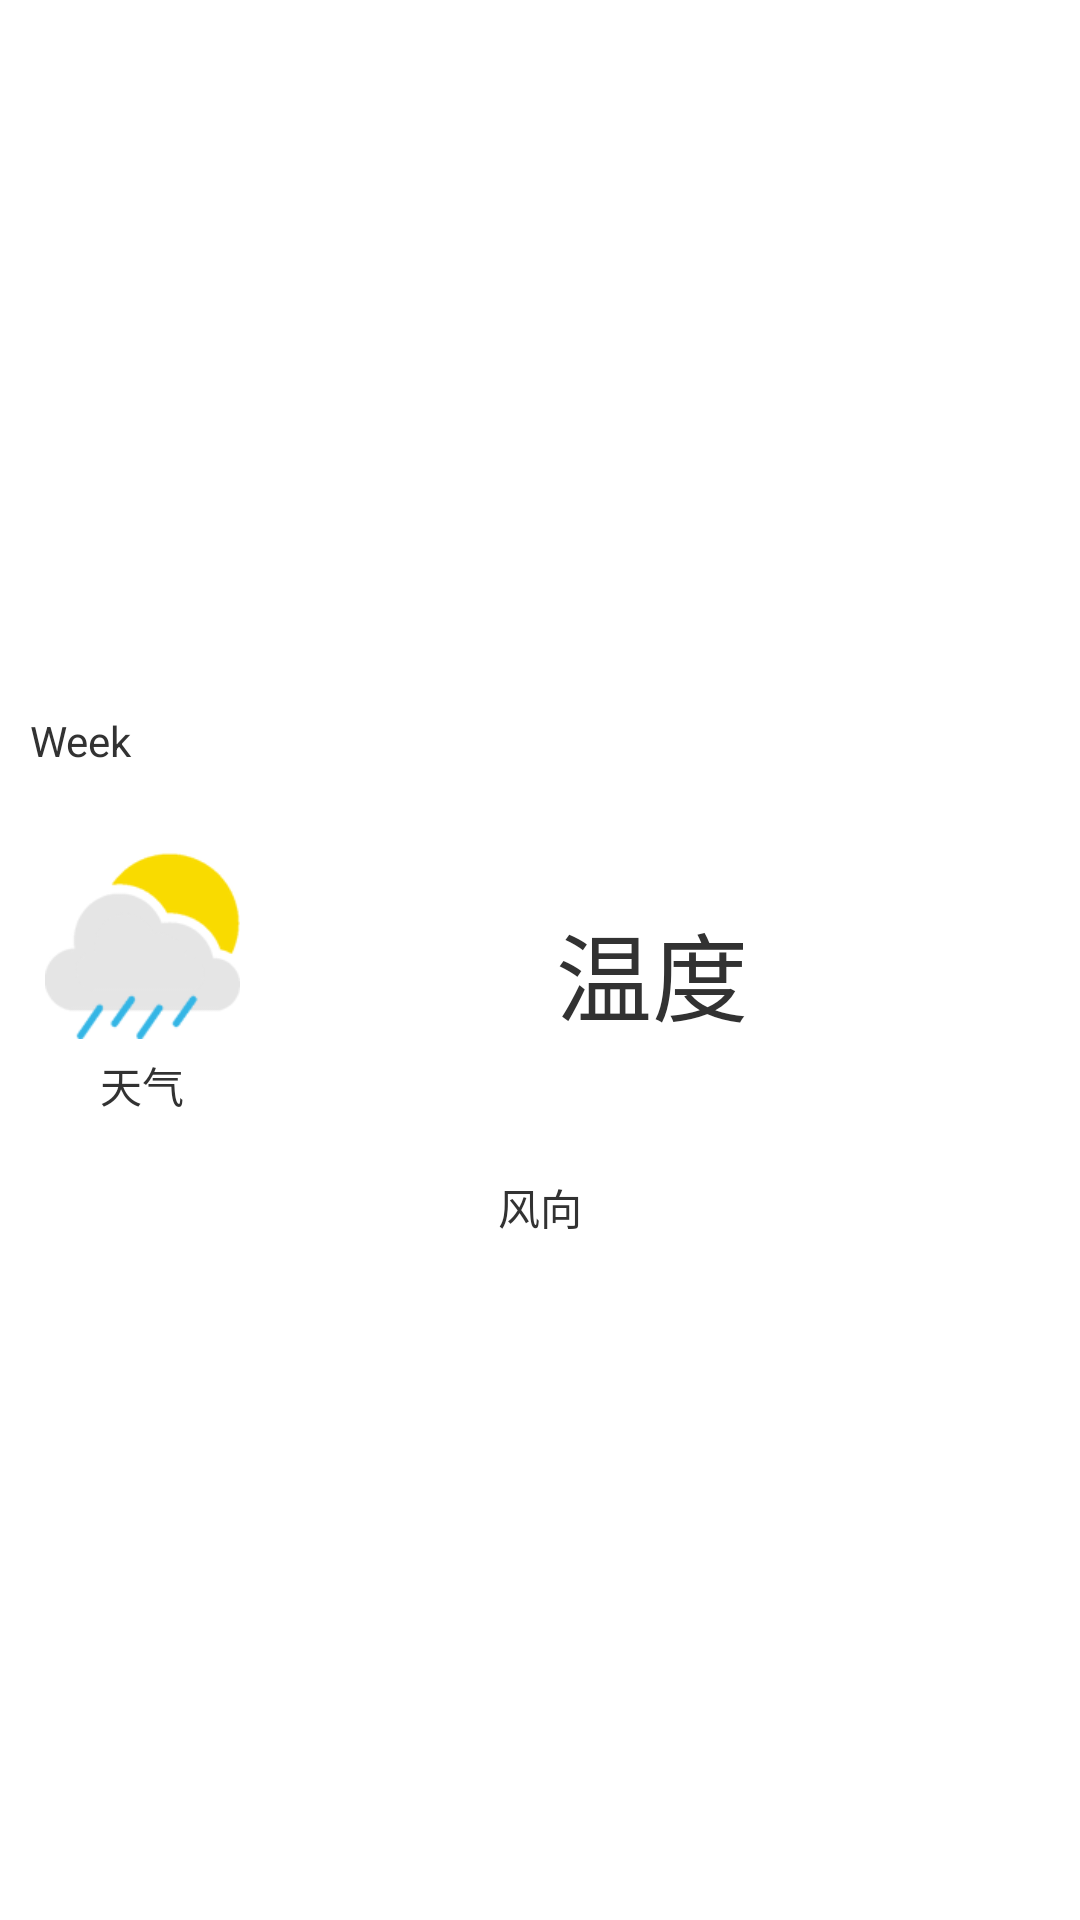

Write the Android layout XML for this screen, with the resource values it uses.
<!-- AndroidManifest.xml: application theme android:Theme.Holo.Light.NoActionBar -->
<!-- res/layout/weather_detail_card2.xml -->
<?xml version="1.0" encoding="utf-8"?>
<RelativeLayout xmlns:android="http://schemas.android.com/apk/res/android"
    android:layout_width="match_parent"
    android:layout_height="wrap_content"
    android:orientation="vertical"
    style="@style/nowCardStyle">

    <TextView
        android:id="@+id/card2_week"
        android:layout_width="match_parent"
        android:layout_height="wrap_content"
        android:gravity="start"
        android:layout_marginTop="10dp"
        android:text="Week"
        android:padding="10dp" />


    <RelativeLayout
        android:id="@+id/card_today_layout"
        android:layout_width="wrap_content"
        android:layout_height="wrap_content"
        android:layout_alignParentLeft="true"
        android:layout_alignParentRight="true"
        android:layout_below="@id/card2_week"
        android:padding="10dp">

        <ImageView
            android:id="@+id/imageView1"
            android:layout_width="75dp"
            android:layout_height="75dp"
            android:layout_alignParentLeft="true"
            android:layout_alignParentTop="true"
            android:padding="5dp"
            android:src="@drawable/weather_chance_of_rain" />

        <TextView
            android:id="@+id/textView1"
            android:layout_width="wrap_content"
            android:layout_height="wrap_content"
            android:layout_alignBottom="@+id/textView2"
            android:layout_alignParentRight="true"
            android:layout_alignParentTop="true"
            android:layout_toRightOf="@+id/imageView1"
            android:gravity="center"
            android:padding="10dp"
            android:text="温度"
            android:textSize="32sp" />

        <TextView
            android:id="@+id/textView2"
            android:layout_width="wrap_content"
            android:layout_height="wrap_content"
            android:layout_alignParentLeft="true"
            android:layout_alignRight="@+id/imageView1"
            android:layout_below="@+id/imageView1"
            android:gravity="center"
            android:text="天气" />
    </RelativeLayout>

    <TextView
        android:layout_width="match_parent"
        android:layout_height="wrap_content"
        android:layout_margin="10dp"
        android:gravity="center|center"
        android:layout_below="@id/card_today_layout"
        android:layout_weight="1"
        android:text="风向" />

</RelativeLayout>
<!-- resources referenced by this layout -->
<resources>
  <!-- drawable weather_chance_of_rain: png bitmap (drawable-hdpi, 7372 bytes) -->
  <style name="nowCardStyle" parent="android:Widget.TextView">
          <item name="android:background">@drawable/search_bg_shadow</item>
          <item name="android:gravity">center</item>
          <item name="android:minHeight">100dp</item>
          <item name="android:minWidth">200dp</item>
          <item name="android:textColor">#707070</item>
      </style>
</resources>
